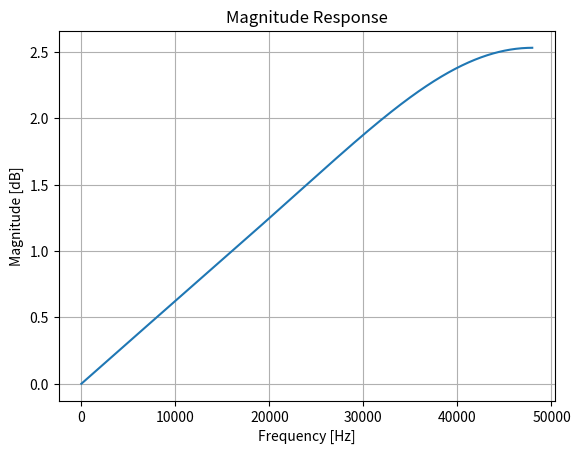

Reproduce this figure in Python.
import numpy as np
import matplotlib.pyplot as plt
from scipy.signal import remez, freqz

# Parameters
Fs = 96000  # Sampling Frequency
N = 5       # Filter Order

# Define your bands, desired response (approximation), and weights
bands = [0, 32000]  # Frequency bands
desired = [6]        # Desired slope of the frequency response
weights = [2]        # Weight for the band

# Design the filter using the remez function
b = remez(N+1, bands, desired, weight=weights, fs=Fs, type='differentiator')
print(b)
# Compute the frequency response
w, h = freqz(b, worN=1024, fs=Fs)

# Plot the magnitude response
plt.figure()
plt.plot(w, np.abs(h))
plt.title('Magnitude Response')
plt.xlabel('Frequency [Hz]')
plt.ylabel('Magnitude [dB]')
plt.grid()
plt.show()
